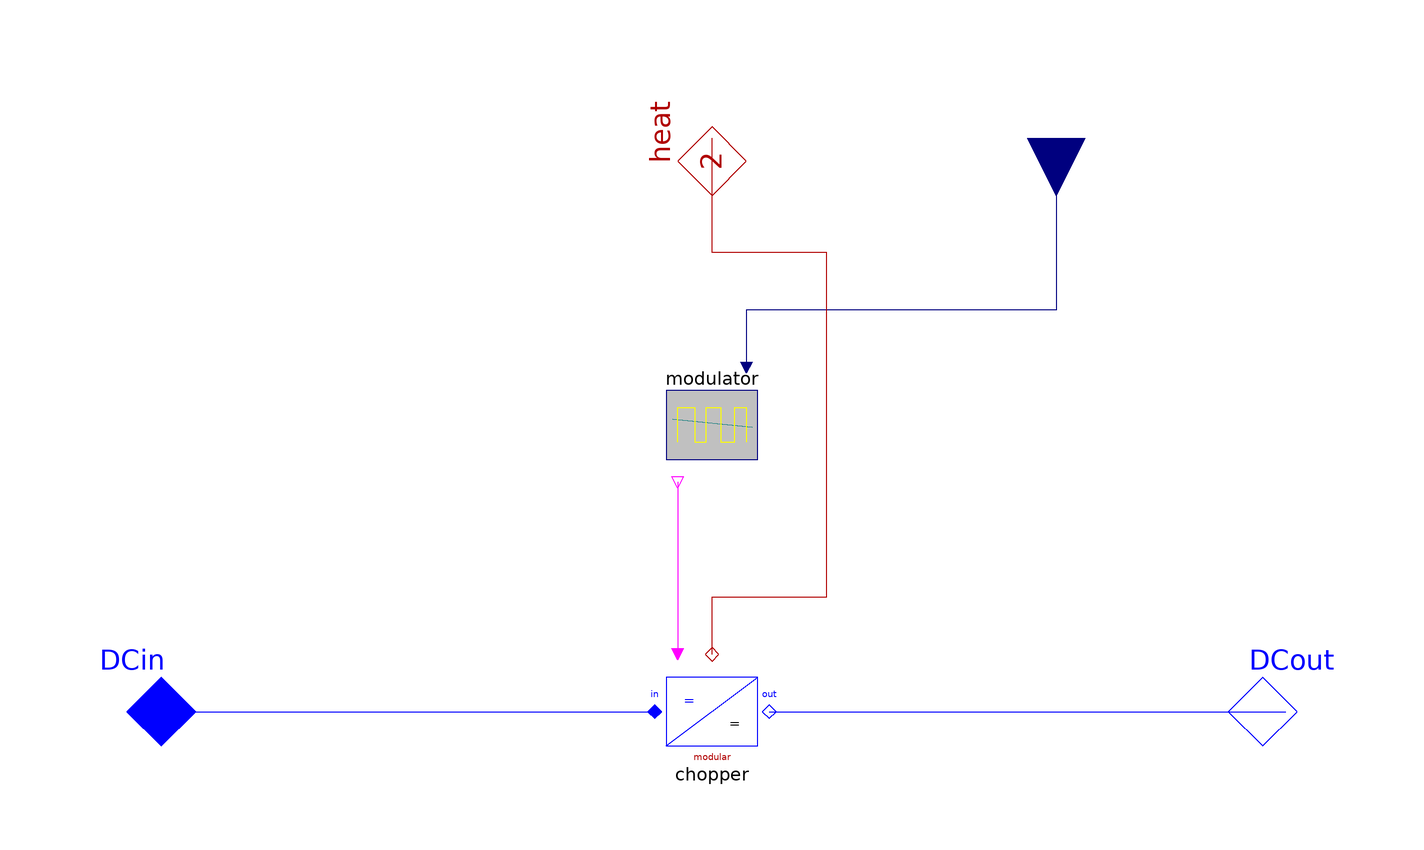

Above is the diagram view of the following Modelica model: its components placed by their Placement annotations and its connect equations drawn as lines.

model Chopper "DC-DC converter"
  extends Partials.DC_DC_base(heat(final m=2));

  Modelica.Blocks.Interfaces.RealInput uDC "desired uDC"
                                                   annotation (Placement(
          transformation(
          origin={60,100},
          extent={{-10,-10},{10,10}},
          rotation=270)));
  replaceable Control.Modulation.ChopperPWM modulator
    constrainedby PowerSystems.Basic.Icons.BlockS "modulator type"
    annotation (Placement(transformation(extent={{-10,40},{10,60}})));
  replaceable Components.ChopperModular chopper "chopper model"
    annotation (Placement(transformation(extent={{-10,-10},{10,10}})));

equation
  connect(uDC, modulator.uDC)   annotation (Line(points={{60,100},{60,70},{6,70},
            {6,60}}, color={0,0,127}));
  connect(DCin, chopper.DCin)
      annotation (Line(points={{-100,0},{-10,0}}, color={0,0,255}));
  connect(chopper.DCout, DCout)
      annotation (Line(points={{10,0},{100,0}}, color={0,0,255}));
  connect(modulator.gate, chopper.gate)
      annotation (Line(points={{-6,40},{-6,10}}, color={255,0,255}));
  connect(chopper.heat, heat)   annotation (Line(points={{0,10},{0,20},{20,20},
            {20,80},{0,80},{0,100}}, color={176,0,0}));
annotation (defaultComponentName="chopper",
  Documentation(
          info="<html>
<p>One quadrant switched converter. Fulfills the power balance:
<pre>  vDCin*iDCin = vDCout*iDCout</pre></p>
<p><tt>u_DC</tt> determines the desired DC-out voltage <tt>v_DCout</tt> in terms of the DC-in voltage <tt>v_DCin</tt> according to the following relation:
<pre>
  v_DCout = u_DC*v_DCin
  u_DC &le  1
</pre></p>
</html>"));
end Chopper;